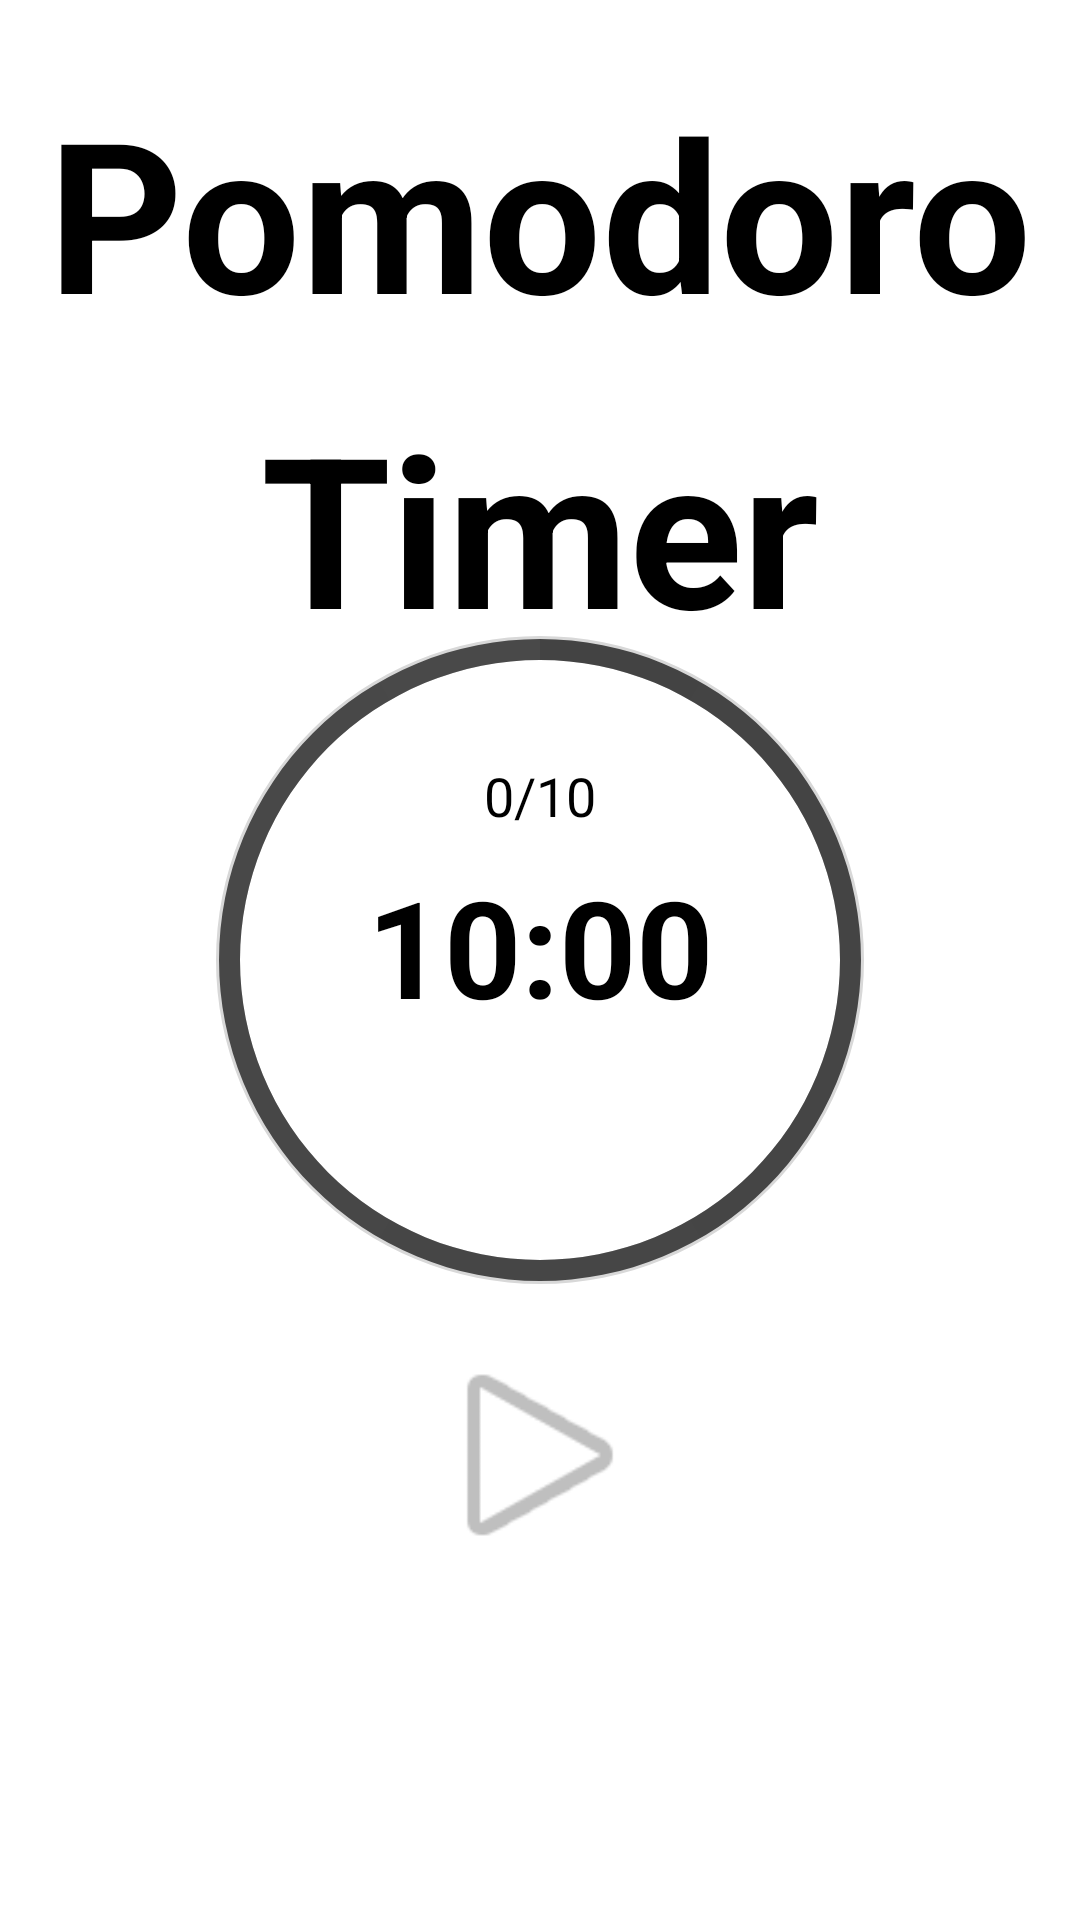

Reconstruct the res/layout file that produces this screen, plus the resources it refers to.
<!-- AndroidManifest.xml: application theme Theme.Pomodoro -->
<!-- res/layout/activity_timer.xml -->
<?xml version="1.0" encoding="utf-8"?>
<RelativeLayout xmlns:android="http://schemas.android.com/apk/res/android"
    xmlns:app="http://schemas.android.com/apk/res-auto"
    xmlns:tools="http://schemas.android.com/tools"
    android:layout_width="match_parent"
    android:layout_height="match_parent"
    tools:context=".Timer">

    <TextView
        android:id="@+id/title"
        android:layout_width="wrap_content"
        android:layout_height="wrap_content"
        android:layout_marginTop="24dp"
        android:text="Pomodoro"
        android:layout_centerHorizontal="true"
        android:textSize="70sp"
        android:textStyle="bold"/>

    <TextView
        android:layout_width="wrap_content"
        android:layout_height="wrap_content"
        android:layout_marginTop="12dp"
        android:text="Timer"
        android:layout_centerHorizontal="true"
        android:textSize="70sp"
        android:textStyle="bold"
        android:layout_below="@+id/title"/>


    <ProgressBar
        android:id="@+id/progressBar"
        style="?android:attr/progressBarStyleHorizontal"
        android:layout_width="250dp"
        android:layout_height="250dp"
        android:layout_centerInParent="true"
        android:background="@drawable/progressbar_circle_shape"
        android:indeterminate="false"
        android:max="100"
        android:progress="100"
        android:progressDrawable="@drawable/progressbar_circle"
        android:textAlignment="center" />

    <TextView
        android:id="@+id/tvTotalBreaks"
        android:layout_width="wrap_content"
        android:layout_height="wrap_content"
        android:text="0/10"
        android:textSize="18sp"
        android:layout_centerHorizontal="true"
        android:layout_marginBottom="8dp"
        android:layout_above="@+id/tvTimePlay"/>

    <TextView
        android:id="@+id/tvTimePlay"
        android:layout_width="136dp"
        android:layout_height="69dp"
        android:layout_centerInParent="true"
        android:text="10:00"
        android:textAlignment="center"
        android:textSize="45sp"
        android:textStyle="bold" />

    <ImageView
        android:id="@+id/img_replay"
        android:layout_width="30dp"
        android:layout_height="30dp"
        android:src="@drawable/ic_replay"
        android:layout_centerHorizontal="true"
        android:layout_below="@+id/tvTimePlay"/>

    <ImageView
        android:id="@+id/img_play"
        android:layout_width="80dp"
        android:layout_height="80dp"
        android:layout_centerHorizontal="true"
        android:src="@android:drawable/ic_media_play"
        android:layout_below="@+id/progressBar"/>

</RelativeLayout>
<!-- resources referenced by this layout -->
<resources>
  <!-- drawable progressbar_circle (drawable) -->
  <?xml version="1.0" encoding="utf-8"?>
  <rotate xmlns:android="http://schemas.android.com/apk/res/android"
      android:fromDegrees="270"
      android:toDegrees="270">
  
      <shape
          android:innerRadiusRatio="2.5"
          android:shape="ring"
          android:thickness="7dp"
          android:useLevel="true">
  
          <gradient
              android:angle="0"
              android:endColor="#494949"
              android:startColor="#434343"
              android:type="sweep"
              android:useLevel="false"/>
  
      </shape>
  
  </rotate>
  <!-- drawable progressbar_circle_shape (drawable) -->
  <?xml version="1.0" encoding="utf-8"?>
  <shape xmlns:android="http://schemas.android.com/apk/res/android"
      android:shape= "ring"
      android:innerRadiusRatio= "2.5"
      android:thickness= "8dp"
      android:useLevel= "false">
  
      <solid
          android:color="#D8D8D8"/>
  
  </shape>
</resources>
